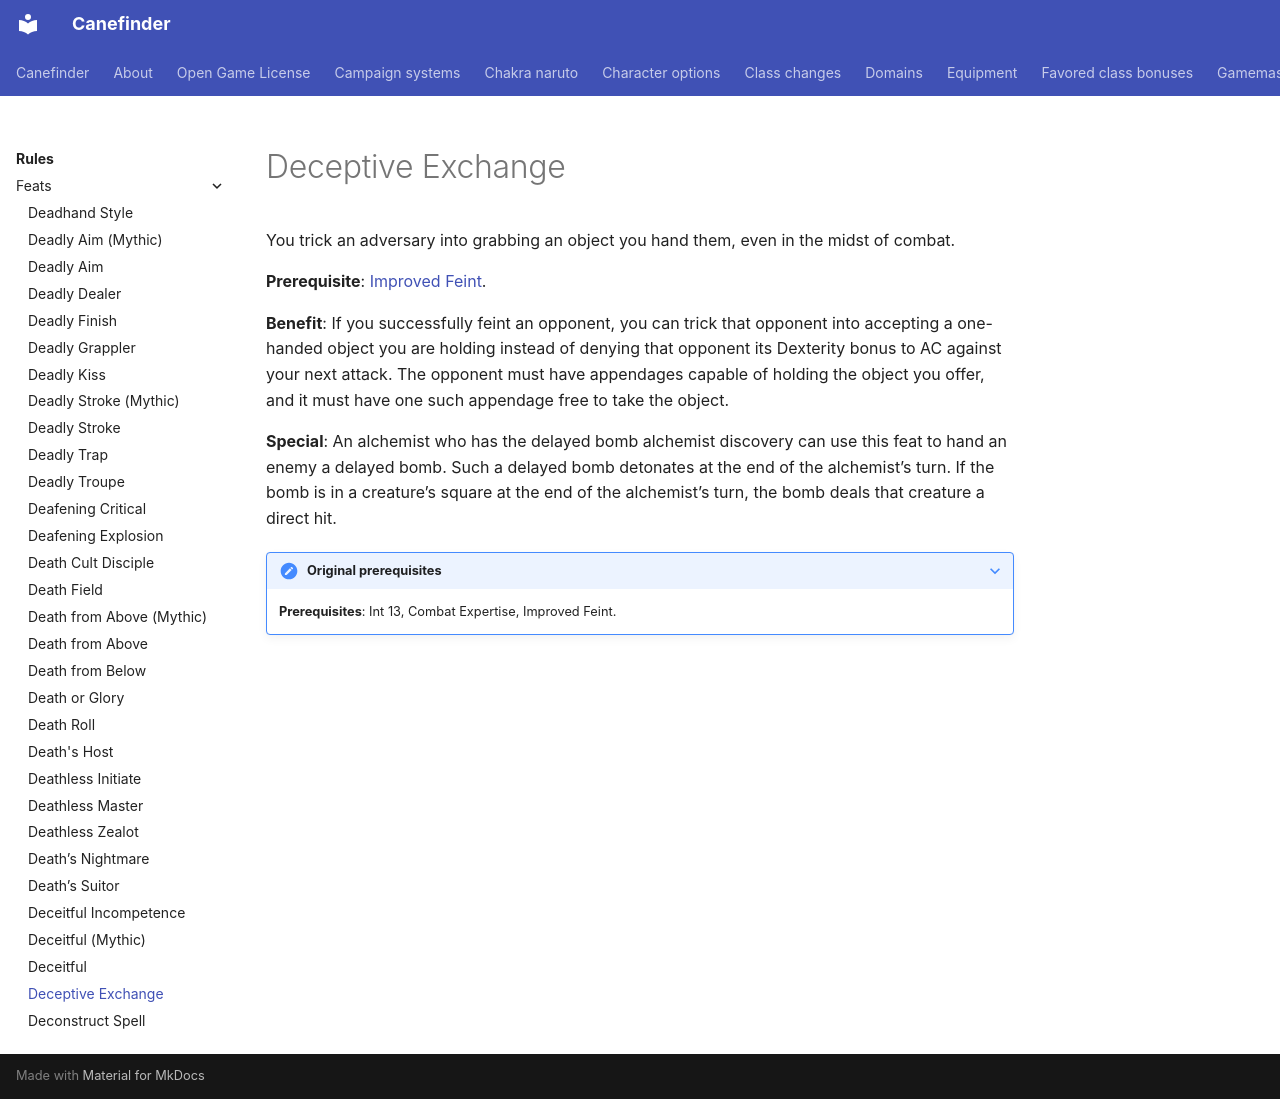

repository: canefinderhouserules/Canefinderhouserules · page: rules/feats/deceptive-exchange/index.html · generator: mkdocs

# Deceptive Exchange

You trick an adversary into grabbing an object you hand them, even in the midst of combat.

**Prerequisite**: [Improved Feint](improved-feint.md).

**Benefit**: If you successfully feint an opponent, you can trick that opponent into accepting a one-handed object you are holding instead of denying that opponent its Dexterity bonus to AC against your next attack. The opponent must have appendages capable of holding the object you offer, and it must have one such appendage free to take the object.

**Special**: An alchemist who has the delayed bomb alchemist discovery can use this feat to hand an enemy a delayed bomb. Such a delayed bomb detonates at the end of the alchemist’s turn. If the bomb is in a creature’s square at the end of the alchemist’s turn, the bomb deals that creature a direct hit.

??? note "Original prerequisites"

    **Prerequisites**: Int 13, Combat Expertise, Improved Feint.
